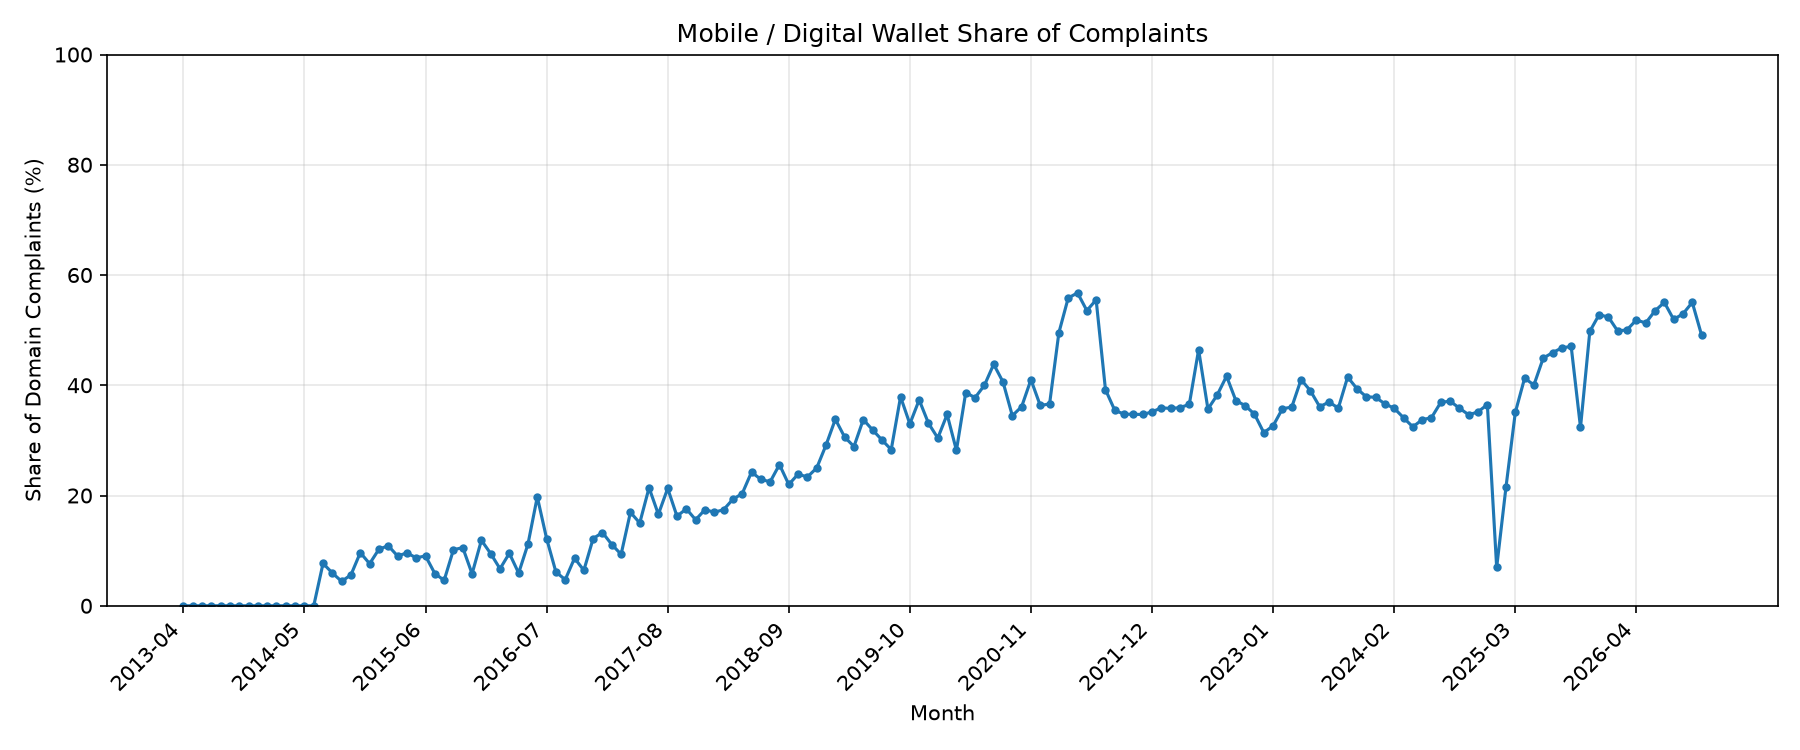

The table this chart was drawn from, first rows:
year_month, total_complaints, wallet_complaints, wallet_share_pct
2013-04, 38, 0, 0.0
2013-05, 29, 0, 0.0
2013-06, 47, 0, 0.0
2013-07, 48, 0, 0.0
2013-08, 50, 0, 0.0
2013-09, 58, 0, 0.0
2013-10, 81, 0, 0.0
2013-11, 83, 0, 0.0
2013-12, 75, 0, 0.0
2014-01, 89, 0, 0.0
2014-02, 80, 0, 0.0
2014-03, 94, 0, 0.0
2014-04, 105, 0, 0.0
2014-05, 100, 0, 0.0
2014-06, 117, 0, 0.0
2014-07, 91, 7, 7.69
2014-08, 101, 6, 5.94
2014-09, 113, 5, 4.42
2014-10, 89, 5, 5.62
2014-11, 83, 8, 9.64
2014-12, 118, 9, 7.63
2015-01, 117, 12, 10.26
2015-02, 101, 11, 10.89
2015-03, 144, 13, 9.03
2015-04, 146, 14, 9.59
2015-05, 161, 14, 8.7
2015-06, 166, 15, 9.04
2015-07, 171, 10, 5.85
2015-08, 152, 7, 4.61
2015-09, 128, 13, 10.16
2015-10, 199, 21, 10.55
2015-11, 138, 8, 5.8
2015-12, 160, 19, 11.88
2016-01, 148, 14, 9.46
2016-02, 149, 10, 6.71
2016-03, 147, 14, 9.52
2016-04, 135, 8, 5.93
2016-05, 161, 18, 11.18
2016-06, 162, 32, 19.75
2016-07, 123, 15, 12.2
2016-08, 163, 10, 6.13
2016-09, 148, 7, 4.73
2016-10, 139, 12, 8.63
2016-11, 140, 9, 6.43
2016-12, 123, 15, 12.2
2017-01, 128, 17, 13.28
2017-02, 117, 13, 11.11
2017-03, 150, 14, 9.33
2017-04, 177, 30, 16.95
2017-05, 273, 41, 15.02
2017-06, 369, 79, 21.41
2017-07, 416, 69, 16.59
2017-08, 418, 89, 21.29
2017-09, 351, 57, 16.24
2017-10, 290, 51, 17.59
2017-11, 359, 56, 15.6
2017-12, 717, 125, 17.43
2018-01, 1220, 207, 16.97
2018-02, 574, 100, 17.42
2018-03, 471, 91, 19.32
... 104 more rows
